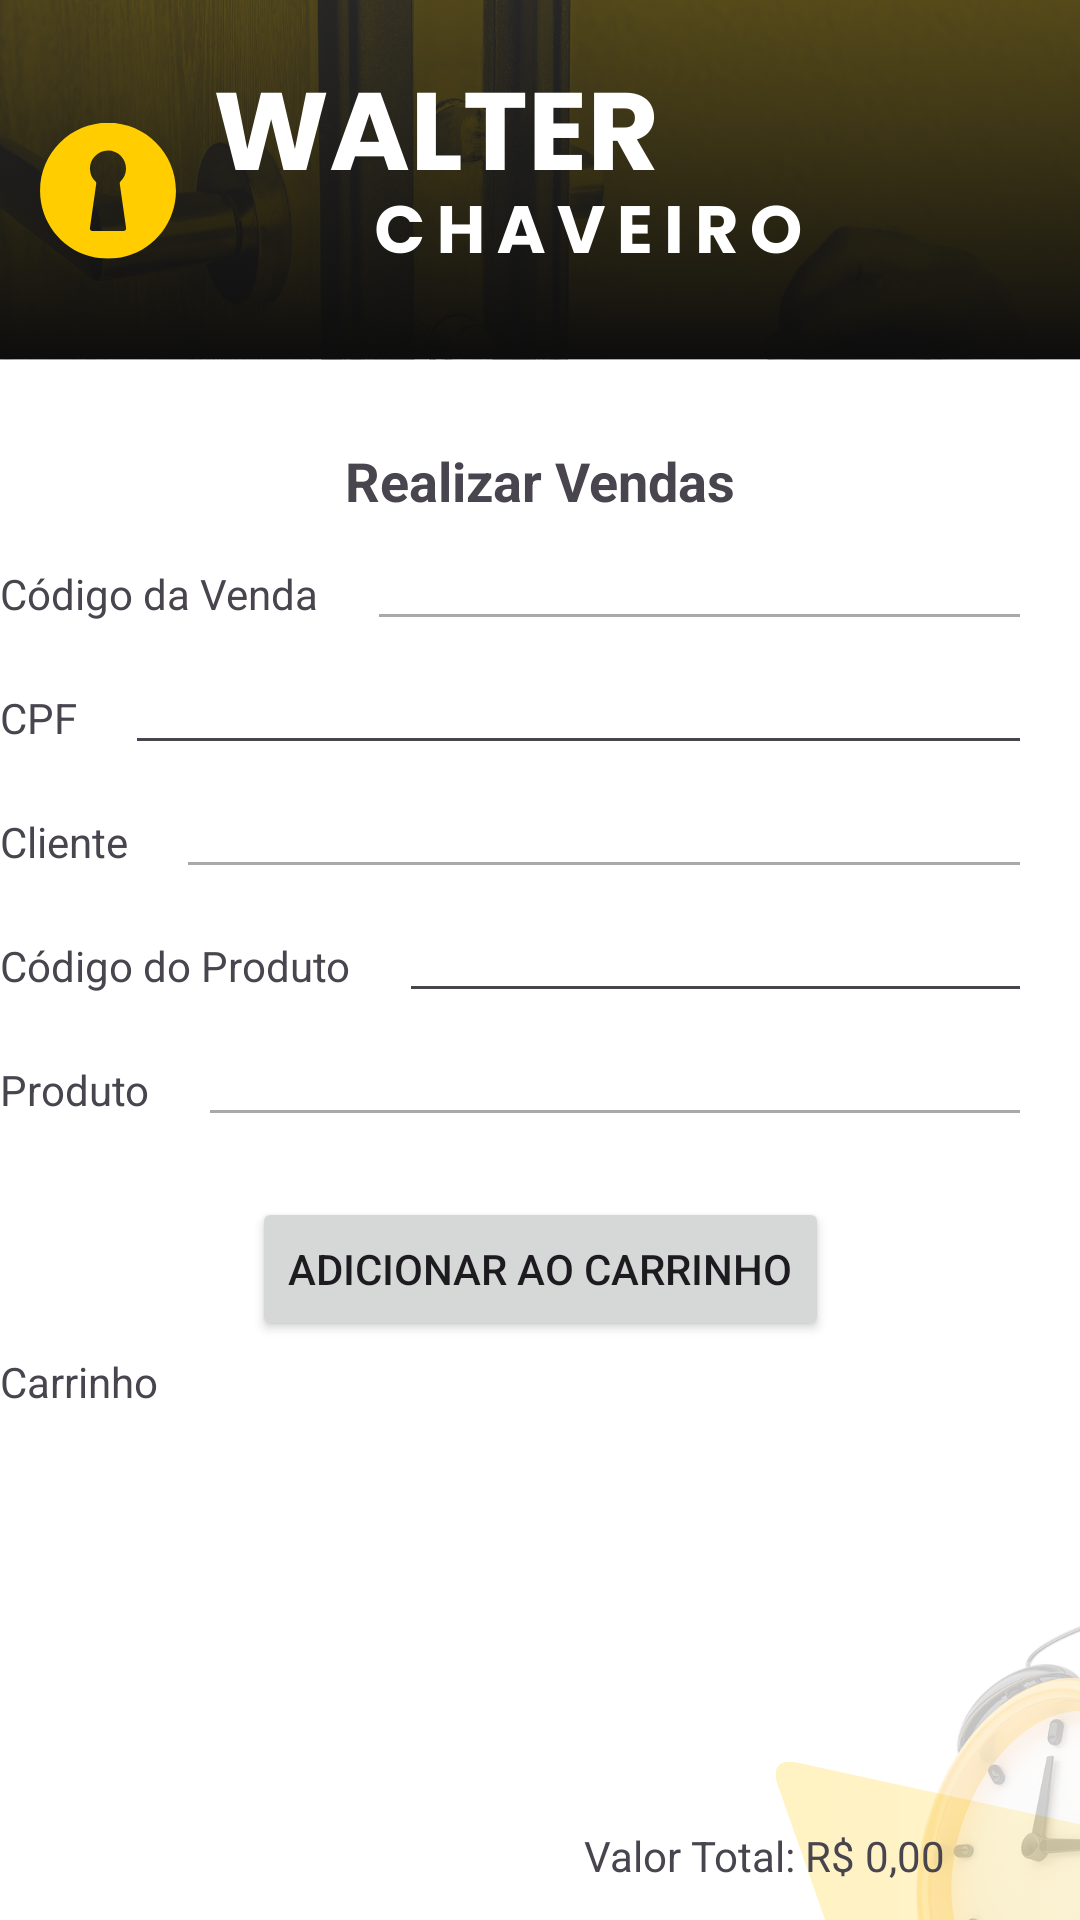

This screen was rendered from an Android layout file. Write that file and the resources it references.
<!-- AndroidManifest.xml: application theme Theme.WalterApp -->
<!-- res/layout/activity_realizar_vendas.xml -->
<?xml version="1.0" encoding="utf-8"?>
<androidx.constraintlayout.widget.ConstraintLayout
    xmlns:android="http://schemas.android.com/apk/res/android"
    xmlns:app="http://schemas.android.com/apk/res-auto"
    xmlns:tools="http://schemas.android.com/tools"
    android:id="@+id/main"
    android:layout_width="match_parent"
    android:layout_height="match_parent"
    android:background="@drawable/tela3"
    tools:context=".vendas.RealizarVendas">

    
    <TextView
        android:id="@+id/textViewTitulo"
        android:layout_width="wrap_content"
        android:layout_height="wrap_content"
        android:layout_marginTop="148dp"
        android:text="Realizar Vendas"
        android:textSize="18sp"
        android:textStyle="bold"
        app:layout_constraintEnd_toEndOf="parent"
        app:layout_constraintStart_toStartOf="parent"
        app:layout_constraintTop_toTopOf="parent" />

    
    <TextView
        android:id="@+id/textViewCodigoVenda"
        android:layout_width="wrap_content"
        android:layout_height="wrap_content"
        android:layout_marginTop="16dp"
        android:text="Código da Venda"
        app:layout_constraintStart_toStartOf="parent"
        app:layout_constraintTop_toBottomOf="@id/textViewTitulo" />

    <EditText
        android:id="@+id/editTextCodigoVenda"
        android:layout_width="0dp"
        android:layout_height="wrap_content"
        android:layout_marginStart="16dp"
        android:layout_marginEnd="16dp"
        android:enabled="false"
        app:layout_constraintEnd_toEndOf="parent"
        app:layout_constraintStart_toEndOf="@id/textViewCodigoVenda"
        app:layout_constraintTop_toBottomOf="@id/textViewTitulo" />

    
    <TextView
        android:id="@+id/textViewCPF"
        android:layout_width="wrap_content"
        android:layout_height="wrap_content"
        android:layout_marginTop="16dp"
        android:text="CPF"
        app:layout_constraintStart_toStartOf="parent"
        app:layout_constraintTop_toBottomOf="@id/editTextCodigoVenda" />

    <EditText
        android:id="@+id/editTextCPF"
        android:layout_width="0dp"
        android:layout_height="wrap_content"
        android:layout_marginStart="16dp"
        android:layout_marginEnd="16dp"
        android:inputType="number"
        app:layout_constraintEnd_toEndOf="parent"
        app:layout_constraintStart_toEndOf="@id/textViewCPF"
        app:layout_constraintTop_toBottomOf="@id/editTextCodigoVenda" />

    
    <TextView
        android:id="@+id/textViewCliente"
        android:layout_width="wrap_content"
        android:layout_height="wrap_content"
        android:layout_marginTop="16dp"
        android:text="Cliente"
        app:layout_constraintStart_toStartOf="parent"
        app:layout_constraintTop_toBottomOf="@id/editTextCPF" />

    <EditText
        android:id="@+id/editTextCliente"
        android:layout_width="0dp"
        android:layout_height="wrap_content"
        android:layout_marginStart="16dp"
        android:layout_marginEnd="16dp"
        android:enabled="false"
        app:layout_constraintEnd_toEndOf="parent"
        app:layout_constraintStart_toEndOf="@id/textViewCliente"
        app:layout_constraintTop_toBottomOf="@id/editTextCPF" />

    
    <TextView
        android:id="@+id/textViewCodigoProduto"
        android:layout_width="wrap_content"
        android:layout_height="wrap_content"
        android:layout_marginTop="16dp"
        android:text="Código do Produto"
        app:layout_constraintStart_toStartOf="parent"
        app:layout_constraintTop_toBottomOf="@id/editTextCliente" />

    <EditText
        android:id="@+id/editTextCodigoProduto"
        android:layout_width="0dp"
        android:layout_height="wrap_content"
        android:layout_marginStart="16dp"
        android:layout_marginEnd="16dp"
        android:inputType="number"
        app:layout_constraintEnd_toEndOf="parent"
        app:layout_constraintStart_toEndOf="@id/textViewCodigoProduto"
        app:layout_constraintTop_toBottomOf="@id/editTextCliente" />

    
    <TextView
        android:id="@+id/textViewProduto"
        android:layout_width="wrap_content"
        android:layout_height="wrap_content"
        android:layout_marginTop="16dp"
        android:text="Produto"
        app:layout_constraintStart_toStartOf="parent"
        app:layout_constraintTop_toBottomOf="@id/editTextCodigoProduto" />

    <EditText
        android:id="@+id/editTextProduto"
        android:layout_width="0dp"
        android:layout_height="wrap_content"
        android:layout_marginStart="16dp"
        android:layout_marginEnd="16dp"
        android:enabled="false"
        app:layout_constraintEnd_toEndOf="parent"
        app:layout_constraintStart_toEndOf="@id/textViewProduto"
        app:layout_constraintTop_toBottomOf="@id/editTextCodigoProduto" />

    
    <Button
        android:id="@+id/buttonAdicionarCarrinho"
        android:layout_width="wrap_content"
        android:layout_height="wrap_content"
        android:layout_marginTop="20dp"
        android:text="Adicionar ao Carrinho"
        app:layout_constraintEnd_toEndOf="parent"
        app:layout_constraintStart_toStartOf="parent"
        app:layout_constraintTop_toBottomOf="@id/editTextProduto" />

    
    <TextView
        android:id="@+id/textViewCarrinho"
        android:layout_width="wrap_content"
        android:layout_height="wrap_content"
        android:layout_marginTop="4dp"
        android:text="Carrinho"
        app:layout_constraintStart_toStartOf="parent"
        app:layout_constraintTop_toBottomOf="@id/buttonAdicionarCarrinho" />

    

    

    <ListView
        android:id="@+id/listViewCarrinho"
        android:layout_width="404dp"
        android:layout_height="119dp"
        android:layout_marginTop="8dp"
        app:layout_constraintBottom_toTopOf="@id/textViewValorTotal"
        app:layout_constraintEnd_toEndOf="parent"
        app:layout_constraintHorizontal_bias="0.0"
        app:layout_constraintStart_toStartOf="parent"
        app:layout_constraintTop_toBottomOf="@id/textViewCarrinho" />

    <TextView
        android:id="@+id/textViewValorTotal"
        android:layout_width="162dp"
        android:layout_height="18dp"
        android:layout_marginTop="12dp"
        android:text="Valor Total: R$ 0,00"
        app:layout_constraintEnd_toEndOf="parent"
        app:layout_constraintHorizontal_bias="0.983"
        app:layout_constraintStart_toStartOf="parent"
        app:layout_constraintTop_toBottomOf="@id/listViewCarrinho" />

    <Button
        android:id="@+id/buttonConcluirVenda"
        android:layout_width="0dp"
        android:layout_height="wrap_content"
        android:layout_marginTop="24dp"
        android:layout_marginEnd="8dp"
        android:text="Concluir Venda"
        app:layout_constraintEnd_toStartOf="@id/buttonVoltar"
        app:layout_constraintStart_toStartOf="parent"
        app:layout_constraintTop_toBottomOf="@id/textViewValorTotal" />

    <Button
        android:id="@+id/buttonVoltar"
        android:layout_width="0dp"
        android:layout_height="wrap_content"
        android:layout_marginTop="24dp"
        android:text="Voltar"
        app:layout_constraintEnd_toEndOf="parent"
        app:layout_constraintStart_toEndOf="@id/buttonConcluirVenda"
        app:layout_constraintTop_toBottomOf="@id/textViewValorTotal" />

</androidx.constraintlayout.widget.ConstraintLayout>
<!-- resources referenced by this layout -->
<resources>
  <!-- drawable tela3: png bitmap (drawable, 321427 bytes) -->
  <style name="Theme.WalterApp" parent="Base.Theme.WalterApp" />
  <style name="Base.Theme.WalterApp" parent="Theme.Material3.DayNight.NoActionBar">
          
          
      </style>
</resources>
